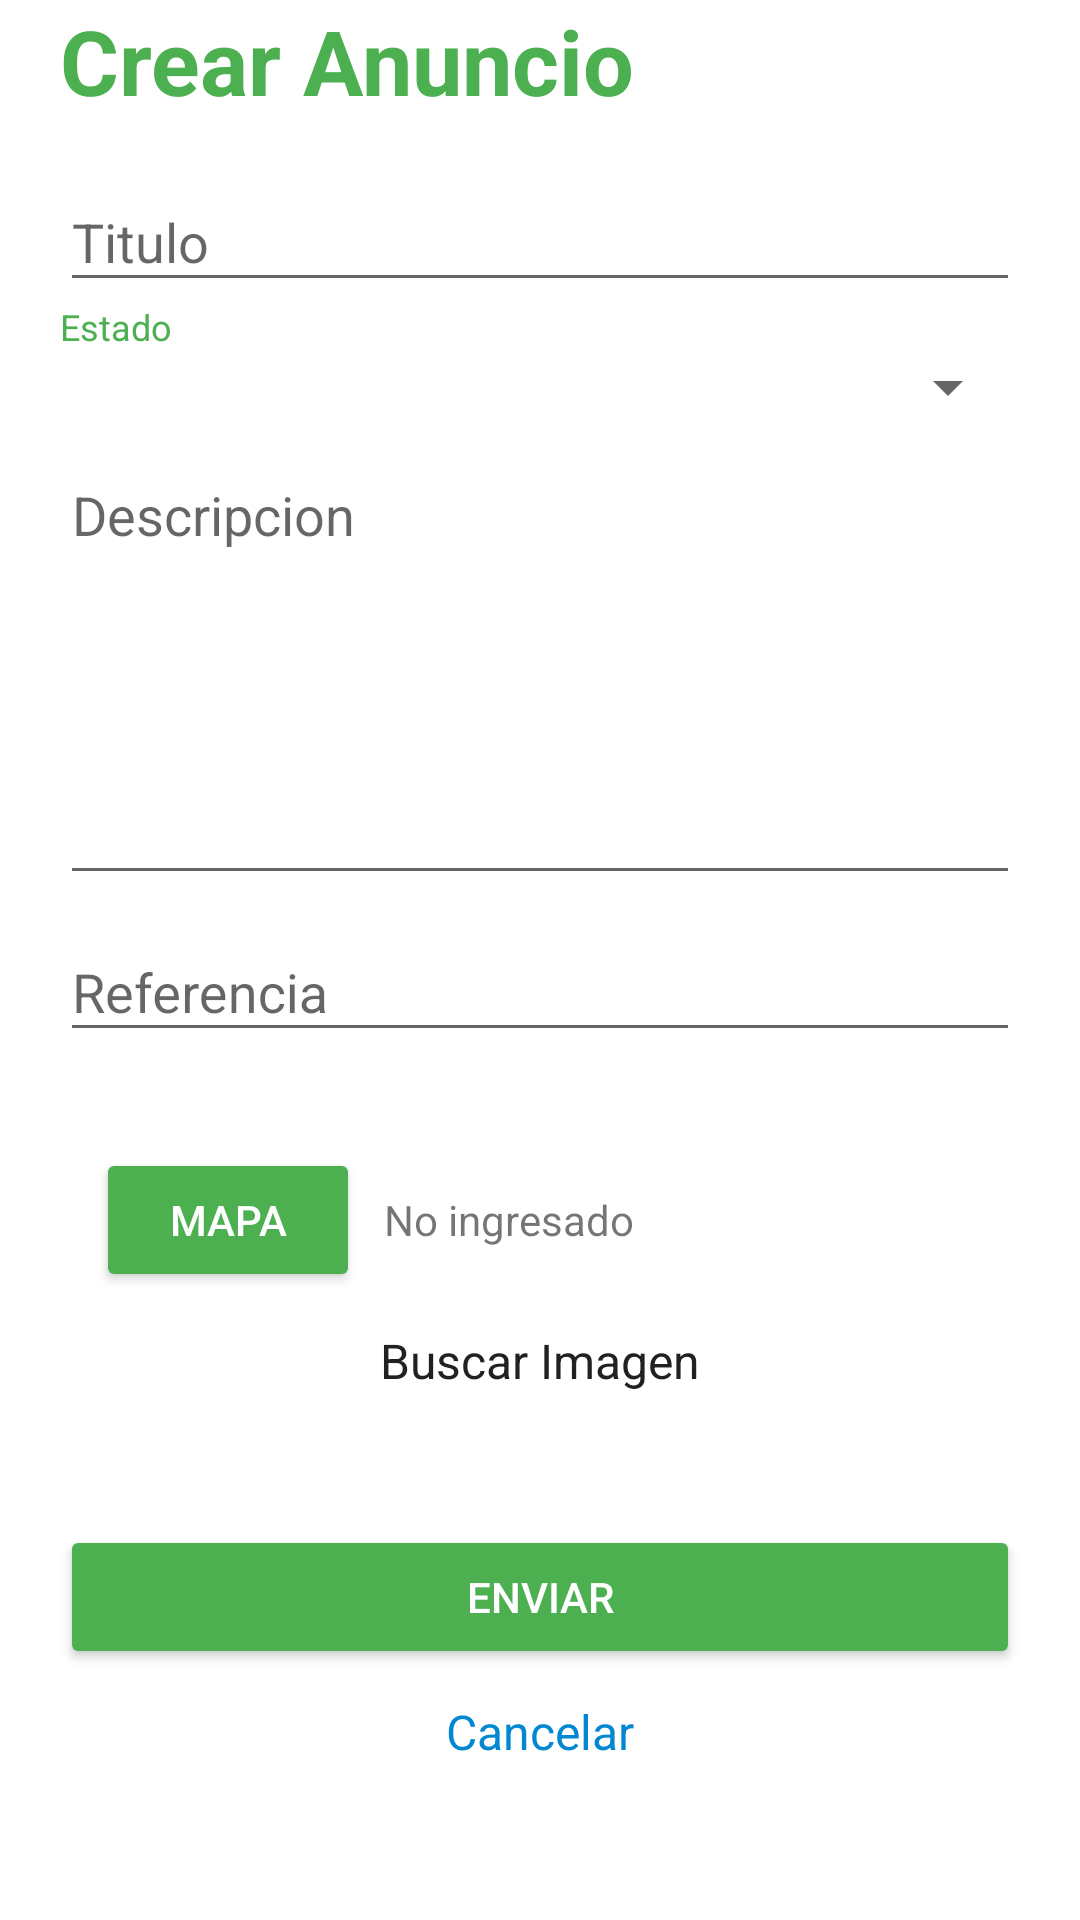

Produce the Android XML layout that renders to this screen, including the resource entries it uses.
<!-- AndroidManifest.xml: application theme AppTheme -->
<!-- res/layout/activity_create_ad.xml -->
<?xml version="1.0" encoding="utf-8"?>
<android.support.constraint.ConstraintLayout xmlns:android="http://schemas.android.com/apk/res/android"
    xmlns:app="http://schemas.android.com/apk/res-auto"
    xmlns:tools="http://schemas.android.com/tools"
    android:layout_width="match_parent"
    android:layout_height="match_parent"
    tools:context=".CreateAd"
    android:background="@color/colorWhite">

    <View
        android:id="@+id/focus_thief"
        android:layout_width="1dp"
        android:layout_height="1dp"
        android:focusable="true"
        android:focusableInTouchMode="true" />

    <LinearLayout
        android:layout_width="match_parent"
        android:layout_height="match_parent"
        android:orientation="vertical">
        <ScrollView
            android:layout_width="match_parent"
            android:layout_height="match_parent">

            <LinearLayout
                android:layout_width="match_parent"
                android:layout_height="wrap_content"
                android:orientation="vertical">
                <TextView
                    android:id="@+id/ad_tag"
                    android:layout_width="match_parent"
                    android:layout_height="wrap_content"
                    android:layout_marginBottom="8dp"
                    android:layout_marginEnd="20dp"
                    android:layout_marginStart="20dp"
                    android:gravity="left"
                    android:alpha="1"
                    android:text="@string/ad_create"
                    android:textColor="@color/colorAccent"
                    android:textSize="30dp"
                    android:textStyle="bold"
                    />

                <android.support.design.widget.TextInputLayout
                    android:id="@+id/ad_tittle"
                    android:layout_width="match_parent"
                    android:layout_height="wrap_content"
                    android:layout_marginEnd="20dp"
                    android:layout_marginStart="20dp"
                    android:layout_marginTop="0dp">

                    <EditText
                        android:id="@+id/in_ad_tittle"
                        android:layout_width="match_parent"
                        android:layout_height="wrap_content"
                        android:hint="@string/ad_tittle"
                        android:inputType="text"
                        android:textColorHighlight="@color/colorPrimary"/>

                </android.support.design.widget.TextInputLayout>

                <TextView
                    android:layout_width="match_parent"
                    android:layout_height="wrap_content"
                    android:textColor="@color/colorAccent"
                    android:textSize="12dp"
                    android:text="Estado"
                    android:layout_marginEnd="20dp"
                    android:layout_marginStart="20dp"
                    android:layout_marginTop="0dp"/>

                <Spinner
                    android:id="@+id/in_ad_spinner"
                    android:layout_width="match_parent"
                    android:layout_height="wrap_content"
                    android:layout_marginEnd="20dp"
                    android:layout_marginStart="20dp"
                    android:layout_marginTop="0dp"
                    >

                </Spinner>

                <android.support.design.widget.TextInputLayout
                    android:id="@+id/ad_desc"
                    android:layout_width="match_parent"
                    android:layout_height="wrap_content"
                    android:layout_marginEnd="20dp"
                    android:layout_marginStart="20dp"
                    android:layout_marginTop="0dp">

                    <EditText
                        android:id="@+id/in_ad_desc"
                        android:layout_width="match_parent"
                        android:layout_height="wrap_content"
                        android:hint="@string/ad_description"

                        android:inputType="textMultiLine"
                        android:textColorHighlight="@color/colorPrimary"

                    android:lines="8"
                    android:minLines="6"
                    android:gravity="top|left"
                    android:maxLines="10"
                    android:scrollbars="vertical"/>

                </android.support.design.widget.TextInputLayout>

                <android.support.design.widget.TextInputLayout
                    android:id="@+id/ad_address"
                    android:layout_width="match_parent"
                    android:layout_height="wrap_content"
                    android:layout_marginEnd="20dp"
                    android:layout_marginStart="20dp"
                    android:layout_marginTop="0dp">

                    <EditText
                        android:id="@+id/in_ad_address"
                        android:layout_width="match_parent"
                        android:layout_height="wrap_content"
                        android:hint="@string/ad_ref"
                        android:inputType="text"
                        android:textColorHighlight="@color/colorPrimary"/>

                </android.support.design.widget.TextInputLayout>




                <LinearLayout
                    android:layout_width="match_parent"
                    android:layout_height="wrap_content"
                    android:orientation="horizontal"
                    android:layout_marginEnd="20dp"
                    android:layout_marginStart="20dp"
                    android:layout_marginTop="20dp"
                    android:padding="12dp">

                    <android.support.v7.widget.AppCompatButton
                        android:id="@+id/btn_map"
                        android:layout_width="wrap_content"
                        android:layout_height="wrap_content"
                        android:textColor="@color/colorWhite"
                        android:text="Mapa"
                        android:backgroundTint="@color/colorAccent"
                        android:onClick="showmap"
                        />

                    <TextView
                        android:id="@+id/coor"
                        android:layout_width="fill_parent"
                        android:layout_height="wrap_content"
                        android:paddingLeft="8dp"
                        android:text="No ingresado"/>

                </LinearLayout>

                <ImageView
                    android:id="@+id/img_reg_ad"
                    android:layout_width="match_parent"
                    android:layout_height="wrap_content"
                    android:src="@drawable/camara"
                    android:onClick="loadimage"
                    />

                <TextView
                    android:layout_width="match_parent"
                    android:layout_height="wrap_content"
                    android:layout_marginEnd="20dp"
                    android:layout_marginStart="20dp"
                    android:text="Buscar Imagen"
                    android:textStyle="normal"
                    android:textColor="@color/colorPrimaryText"
                    android:gravity="center"
                    android:textSize="16dip"
                    android:layout_marginBottom="24dp"/>

                <android.support.v7.widget.AppCompatButton
                    android:id="@+id/btn_reg_ad"
                    android:layout_width="match_parent"
                    android:layout_height="wrap_content"
                    android:layout_marginEnd="20dp"
                    android:layout_marginStart="20dp"
                    android:layout_marginTop="20dp"
                    android:padding="12dp"
                    android:onClick="buttonAdd"
                    android:text="Enviar"
                    android:textColor="@color/colorWhite"
                    android:backgroundTint="@color/colorAccent"
                    />

                <TextView android:id="@+id/link_cancel"
                    android:layout_width="match_parent"
                    android:layout_height="wrap_content"
                    android:layout_marginEnd="20dp"
                    android:layout_marginStart="20dp"
                    android:layout_marginTop="10dp"
                    android:text="@string/tx_cancelar"
                    android:onClick="linkCancelBtnAd"
                    android:textStyle="normal"
                    android:textColor="@color/colorLink"
                    android:gravity="center"
                    android:textSize="16dip"
                    android:layout_marginBottom="24dp"/>

            </LinearLayout>


        </ScrollView>

    </LinearLayout>



</android.support.constraint.ConstraintLayout>
<!-- resources referenced by this layout -->
<resources>
  <color name="colorAccent">#4CAF50</color>
  <color name="colorLink">#0288d1</color>
  <color name="colorPrimary">#FFC107</color>
  <color name="colorPrimaryText">#212121</color>
  <color name="colorWhite">#FFFFFF</color>
  <string name="ad_create">Crear Anuncio</string>
  <string name="ad_description">Descripcion</string>
  <string name="ad_ref">Referencia</string>
  <string name="ad_tittle">Titulo</string>
  <string name="tx_cancelar">Cancelar</string>
  <style name="AppTheme" parent="Theme.AppCompat.Light.DarkActionBar">
      
          <item name="colorPrimary">@color/colorPrimary</item>
          <item name="colorPrimaryDark">@color/colorPrimaryDark</item>
          <item name="colorAccent">@color/colorAccent</item>
      </style>
  <color name="colorPrimaryDark">#FFA000</color>
</resources>
